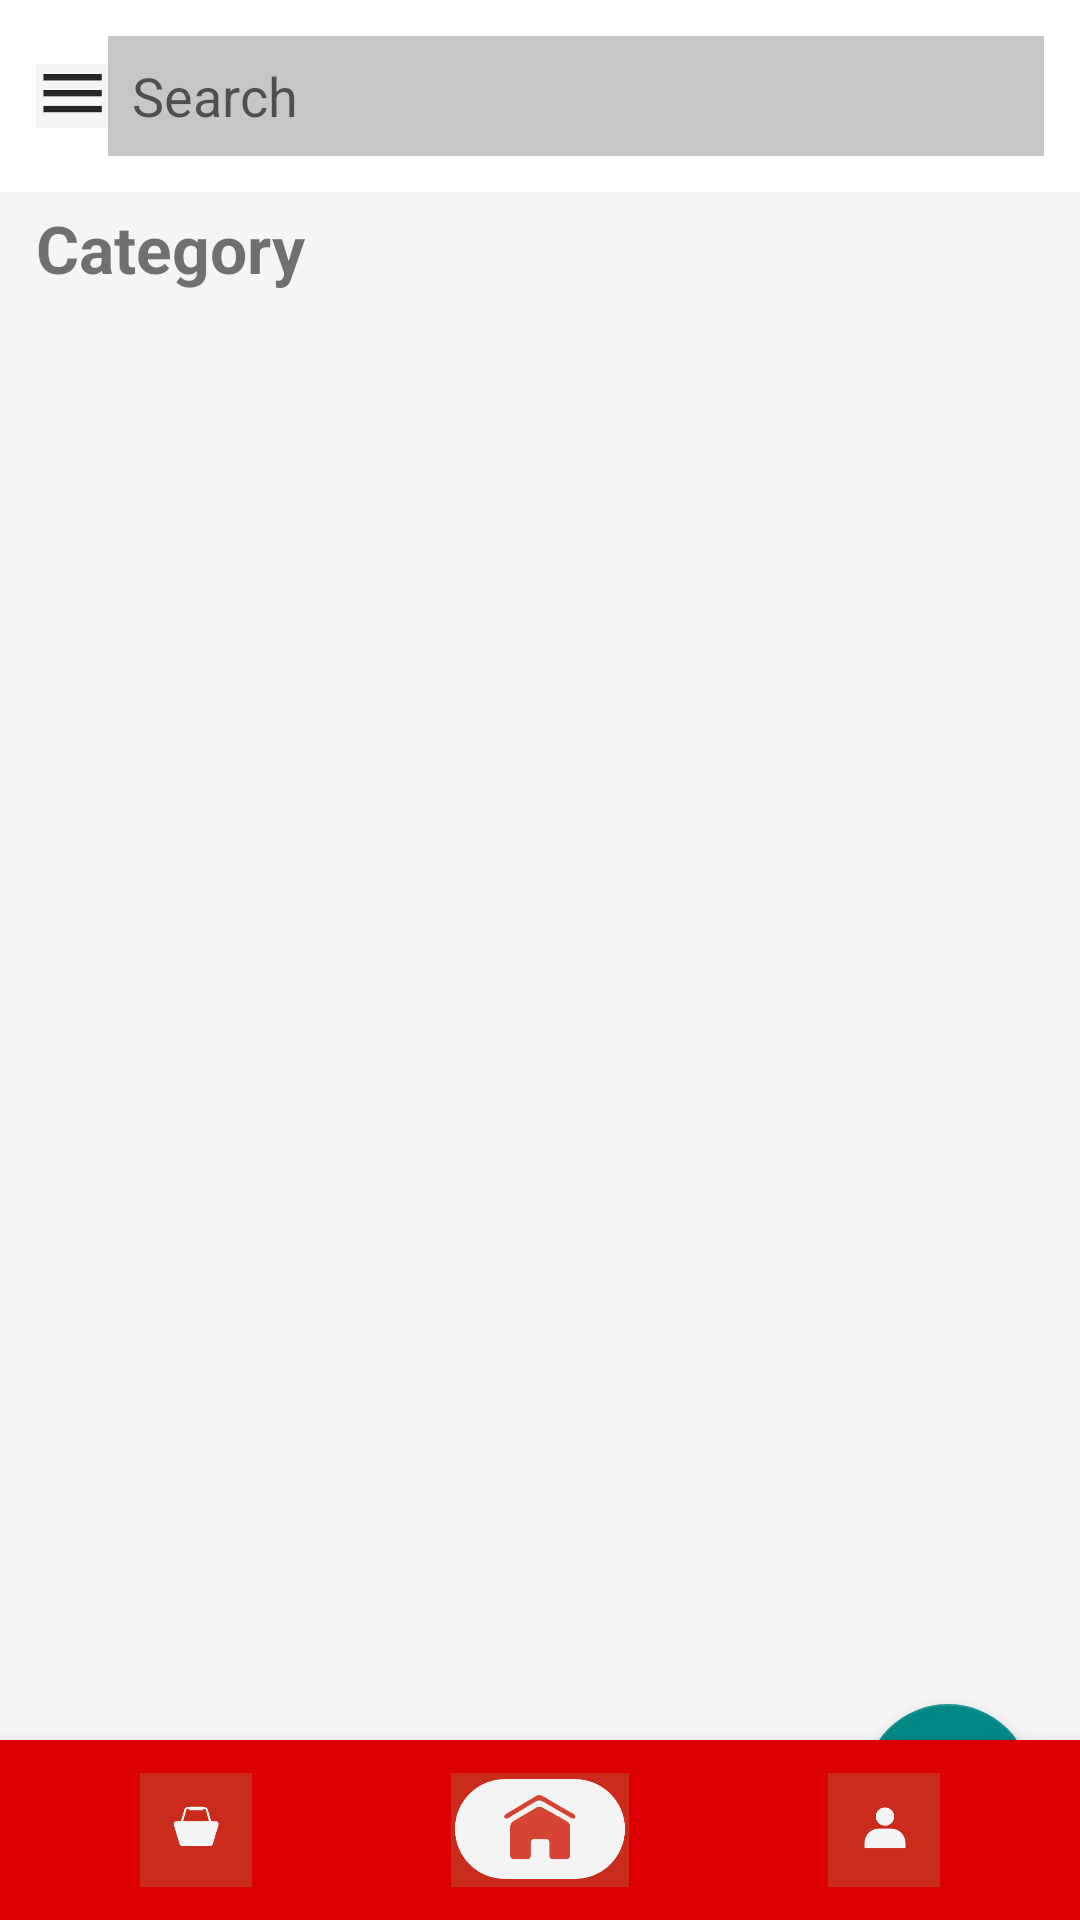

Write the Android layout XML for this screen, with the resource values it uses.
<!-- AndroidManifest.xml: application theme Theme.SanIsidroPharmacy -->
<!-- res/layout/activity_catalog_generic.xml -->
<?xml version="1.0" encoding="utf-8"?>
<androidx.coordinatorlayout.widget.CoordinatorLayout
    xmlns:android="http://schemas.android.com/apk/res/android"
    xmlns:app="http://schemas.android.com/apk/res-auto"
    android:layout_width="match_parent"
    android:layout_height="match_parent"
    android:background="#f5f5f5">

    
    <LinearLayout
        android:layout_width="match_parent"
        android:layout_height="wrap_content"
        android:orientation="horizontal"
        android:padding="12dp"
        android:background="@android:color/white"
        android:gravity="center_vertical">

        <ImageView
            android:id="@+id/hamburger_menu"
            android:layout_width="24dp"
            android:layout_height="24dp"
            android:src="@drawable/ic_menu"
            android:contentDescription="Menu Icon" />

        <EditText
            android:id="@+id/search_input"
            android:layout_width="0dp"
            android:layout_weight="1"
            android:layout_height="40dp"
            android:hint="Search"
            android:background="#c6c6c6"
            android:padding="8dp" />
    </LinearLayout>

    <TextView
        android:id="@+id/title_text"
        android:layout_width="match_parent"
        android:layout_height="wrap_content"
        android:text="Category"
        android:textSize="22sp"
        android:textStyle="bold"
        android:padding="12dp"
        android:layout_marginTop="56dp" />

    <androidx.recyclerview.widget.RecyclerView
        android:id="@+id/recyclerViewProducts"
        android:layout_width="match_parent"
        android:layout_height="match_parent"
        android:padding="12dp"
        app:layout_behavior="@string/appbar_scrolling_view_behavior"
        android:clipToPadding="false"
        android:paddingBottom="120dp" />

    <com.google.android.material.floatingactionbutton.FloatingActionButton
        android:id="@+id/fabAddProduct"
        android:layout_width="wrap_content"
        android:layout_height="wrap_content"
        android:layout_margin="16dp"
        app:srcCompat="@drawable/ic_add"
        app:backgroundTint="@color/teal_700"
        app:tint="@android:color/white"
        app:layout_anchor="@id/recyclerViewProducts"
        app:layout_anchorGravity="bottom|end"/>

    
    <include layout="@layout/include_bottom_nav" />

</androidx.coordinatorlayout.widget.CoordinatorLayout>
<!-- res/layout/include_bottom_nav.xml (included above) -->
<LinearLayout xmlns:android="http://schemas.android.com/apk/res/android"
    android:id="@+id/bottom_nav"
    android:layout_width="match_parent"
    android:layout_height="60dp"
    android:layout_gravity="bottom"
    android:background="#DD0000"
    android:elevation="8dp"
    android:gravity="center"
    android:orientation="horizontal"
    android:padding="8dp"
    android:weightSum="3">

    
    <ImageView
        android:id="@+id/nav_cart"
        android:layout_width="34dp"
        android:layout_height="58dp"
        android:layout_weight="1"
        android:contentDescription="Cart"
        android:src="@drawable/ic_cart"
        android:padding="10dp"
        android:clickable="true"
        android:focusable="true" />

    
    <ImageView
        android:id="@+id/nav_home"
        android:layout_width="34dp"
        android:layout_height="58dp"
        android:layout_weight="1"
        android:contentDescription="Home"
        android:src="@drawable/ic_home"
        android:padding="10dp"
        android:clickable="true"
        android:focusable="true" />

    
    <ImageView
        android:id="@+id/nav_user"
        android:layout_width="34dp"
        android:layout_height="58dp"
        android:layout_weight="1"
        android:contentDescription="Profile"
        android:src="@drawable/ic_user"
        android:padding="10dp"
        android:clickable="true"
        android:focusable="true" />

</LinearLayout>
<!-- resources referenced by this layout -->
<resources>
  <color name="teal_700">#FF018786</color>
  <!-- drawable ic_cart: png bitmap (drawable, 7613 bytes) -->
  <!-- drawable ic_home: png bitmap (drawable, 11320 bytes) -->
  <!-- drawable ic_menu: png bitmap (drawable, 4788 bytes) -->
  <!-- drawable ic_user: png bitmap (drawable, 7305 bytes) -->
  <style name="Theme.SanIsidroPharmacy" parent="Theme.MaterialComponents.DayNight.DarkActionBar">
          
          <item name="colorPrimary">@color/purple_500</item>
          <item name="colorPrimaryVariant">@color/purple_700</item>
          <item name="colorOnPrimary">@color/white</item>
          
          <item name="colorSecondary">@color/teal_200</item>
          <item name="colorSecondaryVariant">@color/teal_700</item>
          <item name="colorOnSecondary">@color/black</item>
          
          <item name="android:statusBarColor">?attr/colorPrimaryVariant</item>
          
      </style>
  <color name="purple_500">#FF6200EE</color>
  <color name="purple_700">#FF3700B3</color>
  <color name="white">#FFFFFFFF</color>
  <color name="teal_200">#FF03DAC5</color>
  <color name="black">#FF000000</color>
</resources>
